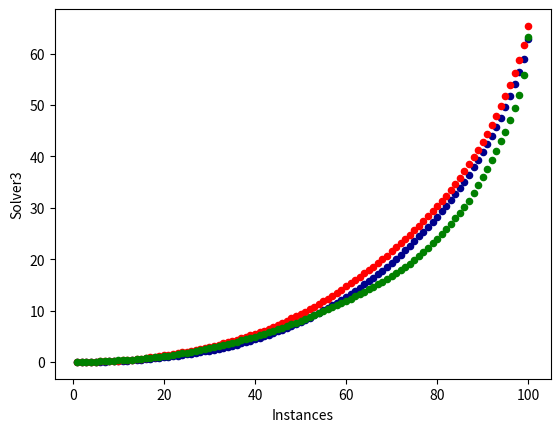

Python code for this plot:
import numpy as np
import pandas as pd
import matplotlib.pyplot as plt

"""
Expect input in the form of 
         solver1, solver2, solver3
instance1  t1       t2        t3
instance2  t1       t2        t3
instance3
"""

num_instances = 100
time_out = 150

df = pd.DataFrame([np.random.exponential(size=3, scale=np.random.uniform(0.01, 0.001))*100 for _ in range(num_instances)],
                  columns=['Solver1', 'Solver2', 'Solver3'])

sorted_df = df.transform(np.sort)
cleaned = sorted_df.replace(time_out, np.nan)
cum_summed = cleaned.cumsum()
# .apply(np.log)  # TODO check this is okay

cum_summed['Instances'] = np.arange(start=1, stop=num_instances+1)

ax1 = cum_summed.plot.scatter(x='Instances',
                              y='Solver1',
                              c='DarkBlue')
cum_summed.plot.scatter(x='Instances',
                        y='Solver2',
                        c='Red',
                        ax=ax1)

cum_summed.plot.scatter(x='Instances',
                        y='Solver3',
                        c='Green',
                        ax=ax1)


plt.show()
